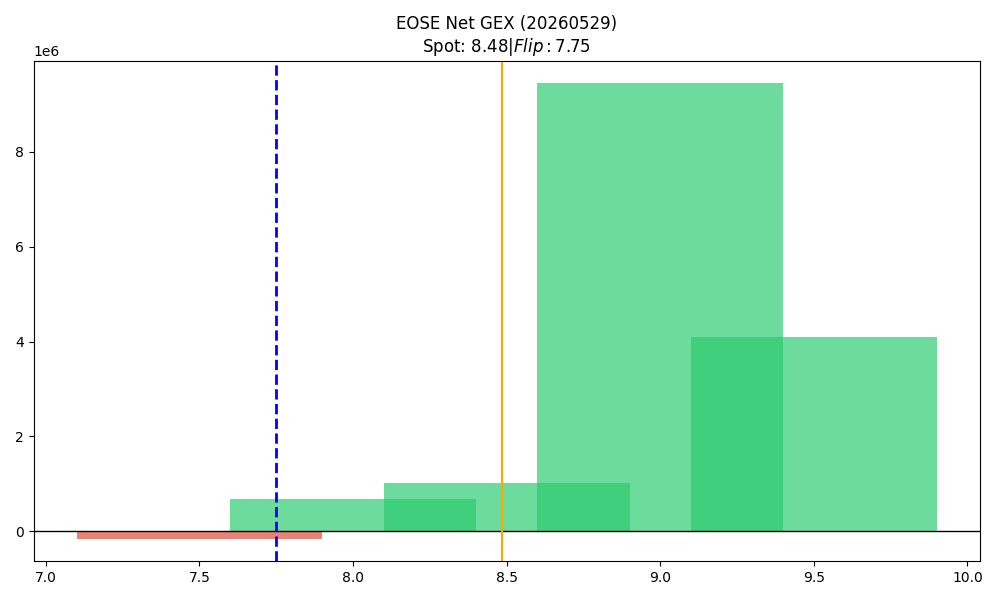

Source data for this figure (header and first rows):
strike, call_gex, put_gex, call_dex, put_dex, net_greek_delta, net_gex
7.5, 500375, 652592, 4389563, -593029, 0.3525, -152217
8.0, 2596096, 1911811, 11598120, -2433308, 0.3514, 684285
8.5, 2518080, 1505938, 5716819, -1256095, 0.3524, 1012142
9.0, 10514595, 1066850, 11430098, -1958520, 0.3577, 9447745
9.5, 4416467, 310073, 3348547, -622038, 0.2194, 4106394
